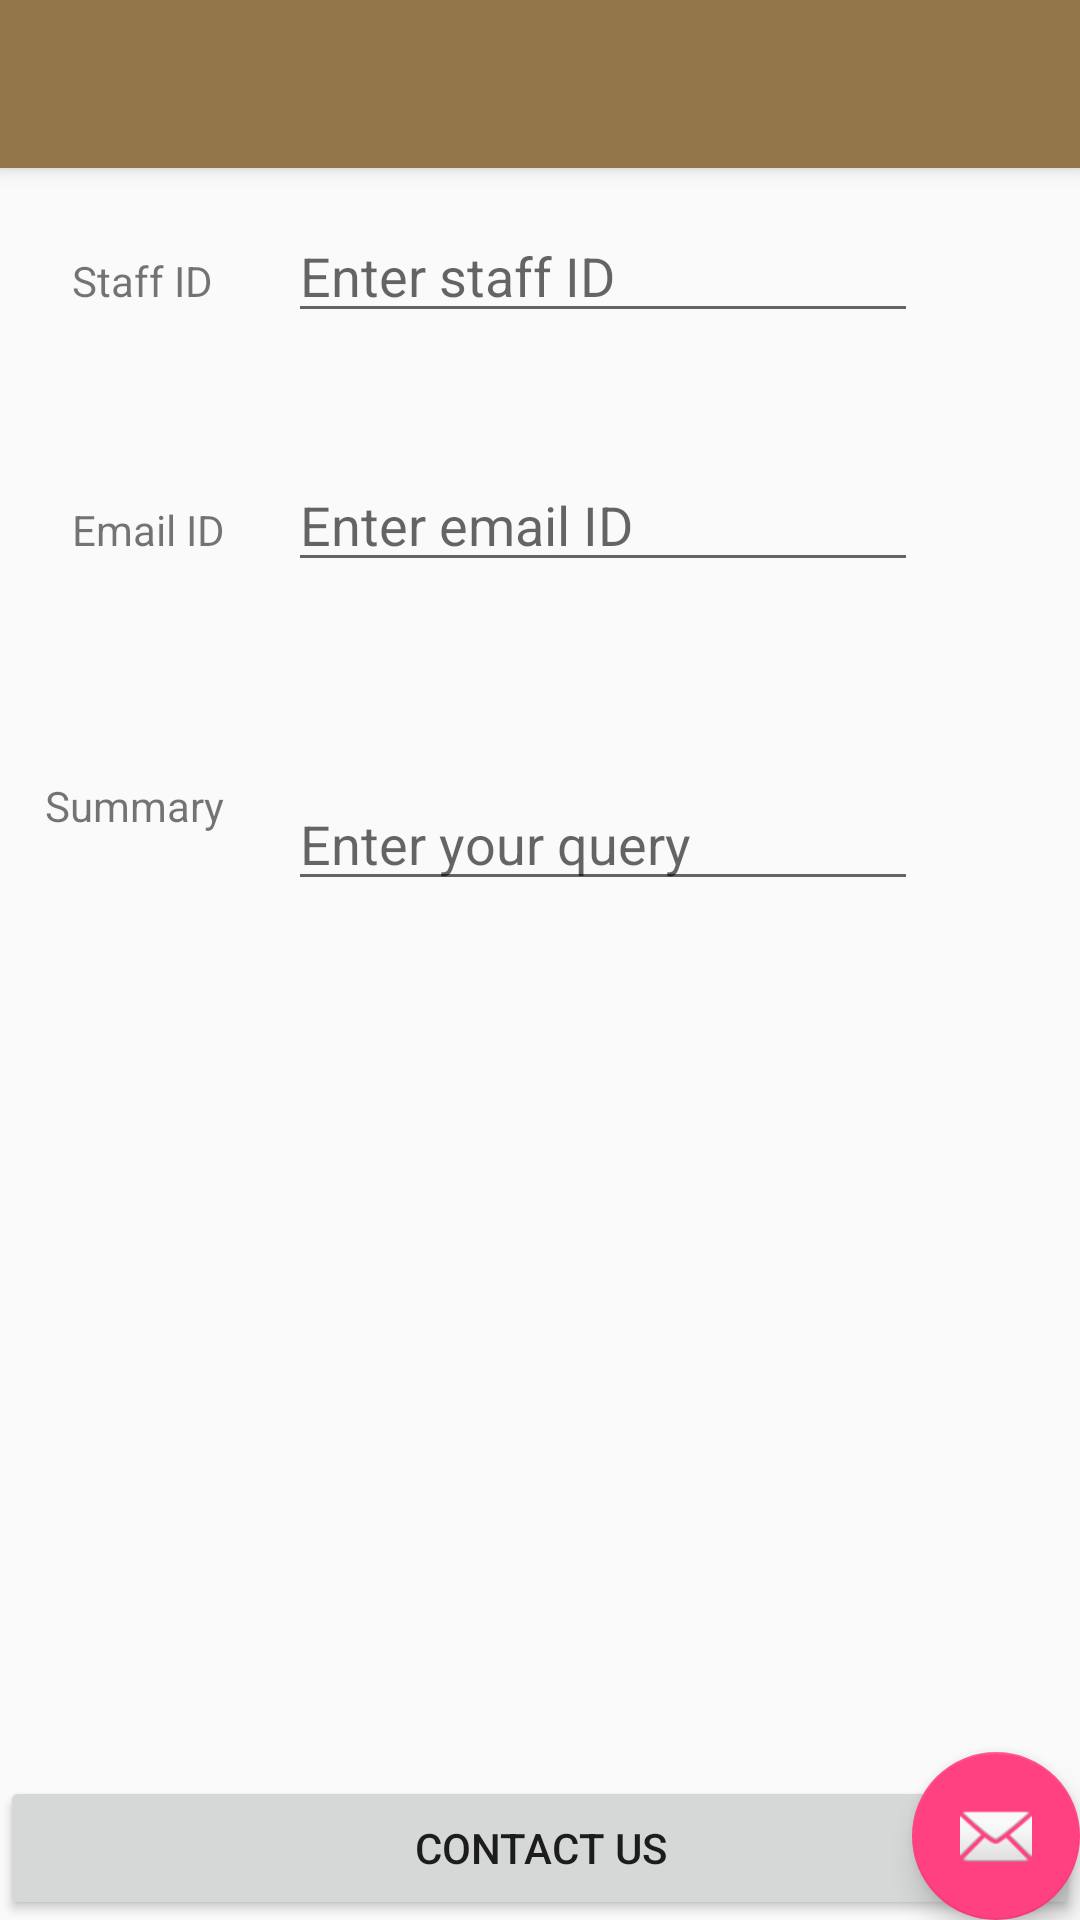

Produce the Android XML layout that renders to this screen, including the resource entries it uses.
<!-- AndroidManifest.xml: application theme AppTheme -->
<!-- res/layout/activity_contact.xml -->
<?xml version="1.0" encoding="utf-8"?>
<android.support.design.widget.CoordinatorLayout xmlns:android="http://schemas.android.com/apk/res/android"
    xmlns:app="http://schemas.android.com/apk/res-auto"
    xmlns:tools="http://schemas.android.com/tools"
    android:layout_width="match_parent"
    android:layout_height="match_parent"
    tools:context="com.project.library.Contact">

    <android.support.design.widget.AppBarLayout
        android:layout_width="match_parent"
        android:layout_height="wrap_content"
        android:theme="@style/AppTheme.AppBarOverlay">

        <android.support.v7.widget.Toolbar
            android:id="@+id/toolbar"
            android:layout_width="match_parent"
            android:layout_height="?attr/actionBarSize"
            android:background="?attr/colorPrimary"
            app:popupTheme="@style/AppTheme.PopupOverlay" />

    </android.support.design.widget.AppBarLayout>

    <include layout="@layout/content_contact" />

    <android.support.design.widget.FloatingActionButton
        android:id="@+id/fab"
        android:layout_width="wrap_content"
        android:layout_height="wrap_content"
        android:layout_gravity="bottom|end"
        android:layout_margin="@dimen/fab_margin"
        app:srcCompat="@android:drawable/ic_dialog_email" />

</android.support.design.widget.CoordinatorLayout>
<!-- res/layout/content_contact.xml (included above) -->
<?xml version="1.0" encoding="utf-8"?>
<RelativeLayout xmlns:android="http://schemas.android.com/apk/res/android"
    xmlns:app="http://schemas.android.com/apk/res-auto"
    android:layout_width="match_parent"
    android:layout_height="match_parent" >

    <TextView
        android:id="@+id/textView2"
        android:layout_width="wrap_content"
        android:layout_height="wrap_content"
        android:layout_marginLeft="24dp"
        android:layout_marginStart="24dp"
        android:layout_marginTop="84dp"
        android:text="Staff ID"
        android:layout_alignParentTop="true"
        android:layout_alignParentLeft="true"
        android:layout_alignParentStart="true" />

    <EditText
        android:id="@+id/editText"
        android:layout_width="wrap_content"
        android:layout_height="wrap_content"
        android:layout_alignBaseline="@+id/textView2"
        android:layout_alignBottom="@+id/textView2"
        android:layout_marginLeft="25dp"
        android:layout_marginStart="25dp"
        android:layout_toEndOf="@+id/textView2"
        android:layout_toRightOf="@+id/textView2"
        android:ems="10"
        android:hint="Enter staff ID"
        android:inputType="textPersonName" />

    <TextView
        android:id="@+id/textView3"
        android:layout_width="wrap_content"
        android:layout_height="wrap_content"
        android:layout_marginTop="56dp"
        android:text="Email ID"
        android:layout_below="@+id/editText"
        android:layout_alignLeft="@+id/textView2"
        android:layout_alignStart="@+id/textView2" />

    <EditText
        android:id="@+id/editText2"
        android:layout_width="wrap_content"
        android:layout_height="wrap_content"
        android:layout_alignBaseline="@+id/textView3"
        android:layout_alignBottom="@+id/textView3"
        android:layout_alignLeft="@+id/editText"
        android:layout_alignStart="@+id/editText"
        android:ems="10"
        android:hint="Enter email ID"
        android:inputType="textPersonName" />

    <TextView
        android:id="@+id/textView4"
        android:layout_width="wrap_content"
        android:layout_height="wrap_content"
        android:layout_marginTop="65dp"
        android:text="Summary"
        android:layout_below="@+id/editText2"
        android:layout_alignRight="@+id/textView3"
        android:layout_alignEnd="@+id/textView3" />


    <Button
        android:id="@+id/sendmail"
        android:layout_width="match_parent"
        android:layout_height="wrap_content"
        android:layout_alignEnd="@+id/editText7"
        android:layout_alignLeft="@+id/textView11"
        android:layout_alignParentBottom="true"
        android:layout_alignRight="@+id/editText7"
        android:layout_alignStart="@+id/textView11"
        android:text="Contact US" />

    <EditText
        android:id="@+id/editText6"
        android:layout_width="wrap_content"
        android:layout_height="wrap_content"
        android:layout_alignLeft="@+id/editText2"
        android:layout_alignStart="@+id/editText2"
        android:layout_alignTop="@+id/textView4"
        android:ems="10"
        android:hint="Enter your query"
        android:inputType="textMultiLine" />

</RelativeLayout>
<!-- resources referenced by this layout -->
<resources>
  <style name="AppTheme.AppBarOverlay" parent="ThemeOverlay.AppCompat.Dark.ActionBar" />
  <style name="AppTheme.PopupOverlay" parent="ThemeOverlay.AppCompat.Light" />
  <style name="AppTheme" parent="Theme.AppCompat.Light.DarkActionBar">
          
          <item name="colorPrimary">@color/AviationCollege</item>
          <item name="colorPrimaryDark">@color/colorPrimaryDark</item>
          <item name="colorAccent">@color/colorAccent</item>
  
  
      </style>
  <color name="AviationCollege">#947748</color>
  <color name="colorPrimaryDark">#303F9F</color>
  <color name="colorAccent">#FF4081</color>
</resources>
